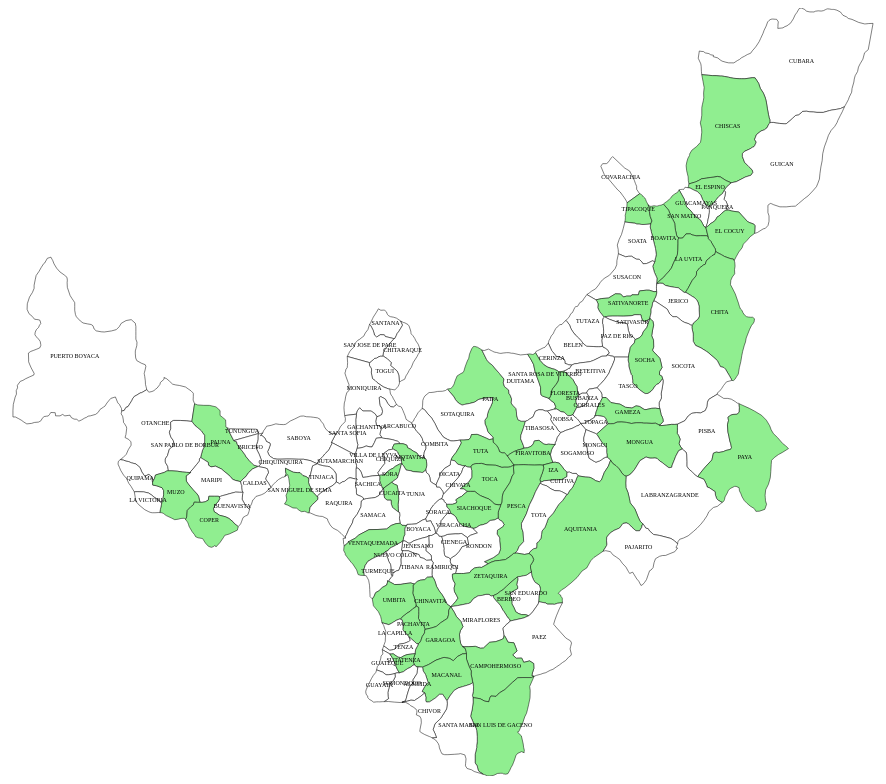
D3 v7 page, settled after 480 driven frames (8 s of simulated time); the page loaded 1 data file(s).


      // Lista de municipios a colorear en rojo
      const municipiosEnRojo = [
        "PUERTO BOYACÁ",
        "SOATÁ",
        "NUEVO COLÓN",
        "SANTA ROSA DE VITERBO",
        "CUCAITA",
        "BOAVITA",
        "CUÍTIVA",
        "RAMIRIQUÍ",
        "MONIQUIRÁ",
        "FLORESTA",
        "MOTAVITA",
        "LA UVITA",
        "EL ESPINO",
        "BERBEO",
        "RONDÓN",
        "CÓMBITA",
        "BETÉITIVA",
        "FIRAVITOBA",
        "BOYACÁ",
        "SAN JOSÉ DE PARE",
        "TIPACOQUE",
        "COPER",
        "PAYA",
        "CAMPOHERMOSO",
        "SABOYÁ",
        "TURMEQUÉ",
        "PÁEZ",
        "CIÉNEGA",
        "SUTAMARCHÁN",
        "SAN MATEO",
        "PESCA",
        "SOCHA",
        "GAMEZA",
        "TOGÜÍ",
        "SORA",
        "CHISCAS",
        "EL COCUY",
        "RÁQUIRA",
        "BELÉN",
        "SAN LUIS DE GACENO",
        "CHINAVITA",
        "UMBITA",
        "TIBANÁ",
        "MACANAL",
        "IZA",
        "BRICEÑO",
        "TOCA",
        "SANTA MARÍA",
        "MONGUÍ",
        "TÓPAGA",
        "SATIVANORTE",
        "CHÍQUIZA",
        "CHIQUINQUIRÁ",
        "SAN MIGUEL DE SEMA",
        "PAIPA",
        "QUÍPAMA",
        "MUZO",
        "ZETAQUIRA",
        "MONGUA",
        "CHITA",
        "TUTAZÁ",
        "SUTATENZA",
        "PACHAVITA",
        "AQUITANIA",
        "CHIVATÁ",
        "GARAGOA",
        "PAUNA",
        "VENTAQUEMADA",
        "TUTA",
        "SIACHOQUE",
      ];

      // Configuración inicial
      // Configuración inicial
    const mapContainer = document.getElementById("map");
      const width = mapContainer.clientWidth; // Ancho dinámico
      const height = mapContainer.clientHeight; // Alto dinámico
       let zoomed = false; // Estado del zoom

      // Crear un comportamiento de zoom
      const zoom = d3
        .zoom()
        .scaleExtent([1, 8]) // Escala mínima y máxima del zoom
        .on("zoom", function (event) {
          g.attr("transform", event.transform); // Aplicar la transformación al grupo
        });

      // Cargar datos geográficos
      d3.json("boyaca_filtered.geojson").then(function (data) {
        const projection = d3.geoMercator().fitSize([width, height], data);

        const path = d3.geoPath().projection(projection);

        // Crear SVG
        const svg = d3
          .select("#map")
          .append("svg")
          .attr("width", width)
          .attr("height", height)
          .call(zoom); // Habilitar el zoom en el SVG

        // Crear un grupo para aplicar transformaciones de zoom
        const g = svg.append("g");

        // Dibujar municipios
        g.selectAll("path")
          .data(data.features)
          .enter()
          .append("path")
          .attr("class", "municipio")
          .attr("d", path)
          .style("fill", (d) => {
            // Si el municipio está en la lista, colorearlo de rojo
            return municipiosEnRojo.includes(d.properties.NOMBRE_MPI)
              ? "#90EE90"
              : "#FFFFFF"; // Verde claro por defecto
          })
          .style("stroke", "black") // Borde negro
          .style("stroke-width", "0.5px")
          .on("mouseover", function (event, d) {
            // Mostrar el tooltip con el nombre del municipio
            d3.select("#tooltip")
              .style("left", event.pageX + 15 + "px")
              .style("top", event.pageY + 15 + "px")
              .style("display", "block")
              .text(d.properties.NOMBRE_MPI);
          })
          .on("mousemove", function (event) {
            // Actualizar la posición del tooltip mientras el mouse se mueve
            d3.select("#tooltip")
              .style("left", event.pageX + 15 + "px")
              .style("top", event.pageY + 15 + "px");
          })
          .on("mouseout", function () {
            // Ocultar el tooltip cuando el mouse salga del municipio
            d3.select("#tooltip").style("display", "none");
          })
          .on("click", function (event, d) {
            if (!zoomed) {
                // Obtener el centroide del municipio seleccionado
                const [[x0, y0], [x1, y1]] = path.bounds(d); // Límites del municipio
                const dx = x1 - x0; // Ancho del municipio
                const dy = y1 - y0; // Alto del municipio
                const x = (x0 + x1) / 2; // Centro X
                const y = (y0 + y1) / 2; // Centro Y
                const scale = Math.max(1, Math.min(8, 0.9 / Math.max(dx / width, dy / height))); // Escala de zoom
                const translate = [width / 2 - scale * x, height / 2 - scale * y]; // Traslación
    
                // Aplicar la transformación de zoom
                g.transition()
                    .duration(750)
                    .attr("transform", `translate(${translate}) scale(${scale})`);
    
                zoomed = true; // Cambiar el estado a "zoom activado"
            } else {
                // Regresar a la posición inicial
                g.transition()
                    .duration(750)
                    .attr("transform", "translate(0,0) scale(1)");
    
                zoomed = false; // Cambiar el estado a "zoom desactivado"
            }
          });

        // Agregar nombres de municipios
        g.selectAll("text")
          .data(data.features)
          .enter()
          .append("text")
          .attr("x", (d) => path.centroid(d)[0]) // Posición X del centroide
          .attr("y", (d) => path.centroid(d)[1]) // Posición Y del centroide
          .attr("text-anchor", "middle") // Centrar el texto
          .attr("font-size", "6px") // Tamaño de la fuente
          .attr("fill", "black") // Color del texto
          .text((d) => d.properties.NOMBRE_MPI); // Texto del nombre del municipio
      });
    

### data: boyaca_filtered.geojson
{
 "type": "FeatureCollection",
 "features": [
  {
   "type": "Feature",
   "properties": {
    "AREA": 1281129158.0,
    "PERIMETER": 179343.0,
    "WCOLGEN02_": 279,
    "WCOLGEN021": 873,
    "DPTO": "15",
    "NOMBRE_DPT": "BOYACA",
    "MPIO": "223",
    "NOMBRE_MPI": "CUBARA",
    "NOMBRE_CAB": "CUBARA",
    "CLASEMUN": "CM",
    "MPIOS": "15223",
    "ZONA": "ZONA10",
    "OF_REG": "DANGA",
    "REG_ZONAS": "DANGAZONA10",
    "HECTARES": 128113.0
   },
   "geometry": {
    "type": "Polygon",
    "coordinates": "[... 1 items]"
   }
  },
  {
   "type": "Feature",
   "properties": {
    "AREA": 731954217.0,
    "PERIMETER": 122355.0,
    "WCOLGEN02_": 302,
    "WCOLGEN021": 874,
    "DPTO": "15",
    "NOMBRE_DPT": "BOYACA",
    "MPIO": "180",
    "NOMBRE_MPI": "CHISCAS",
    "NOMBRE_CAB": "CHISCAS",
    "CLASEMUN": "CM",
    "MPIOS": "15180",
    "ZONA": "ZONA09",
    "OF_REG": "DABOG",
    "REG_ZONAS": "DABOGZONA09",
    "HECTARES": 73195.0
   },
   "geometry": {
    "type": "Polygon",
    "coordinates": "[... 1 items]"
   }
  },
  {
   "type": "Feature",
   "properties": {
    "AREA": 880871766.0,
    "PERIMETER": 147037.0,
    "WCOLGEN02_": 319,
    "WCOLGEN021": 876,
    "DPTO": "15",
    "NOMBRE_DPT": "BOYACA",
    "MPIO": "332",
    "NOMBRE_MPI": "GUICAN",
    "NOMBRE_CAB": "GUICAN",
    "CLASEMUN": "CM",
    "MPIOS": "15332",
    "ZONA": "ZONA09",
    "OF_REG": "DABOG",
    "REG_ZONAS": "DABOGZONA09",
    "HECTARES": 88087.0
   },
   "geometry": {
    "type": "Polygon",
    "coordinates": "[... 1 items]"
   }
  },
  {
   "type": "Feature",
   "properties": {
    "AREA": 97370280.0,
    "PERIMETER": 43049.0,
    "WCOLGEN02_": 343,
    "WCOLGEN021": 880,
    "DPTO": "15",
    "NOMBRE_DPT": "BOYACA",
    "MPIO": "218",
    "NOMBRE_MPI": "COVARACHIA",
    "NOMBRE_CAB": "COVARACHIA",
    "CLASEMUN": "CM",
    "MPIOS": "15218",
    "ZONA": "ZONA06",
    "OF_REG": "DANGA",
    "REG_ZONAS": "DANGAZONA06",
    "HECTARES": 9737.0
   },
   "geometry": {
    "type": "Polygon",
    "coordinates": "[... 1 items]"
   }
  },
  {
   "type": "Feature",
   "properties": {
    "AREA": 79667641.0,
    "PERIMETER": 38833.0,
    "WCOLGEN02_": 356,
    "WCOLGEN021": 875,
    "DPTO": "15",
    "NOMBRE_DPT": "BOYACA",
    "MPIO": "248",
    "NOMBRE_MPI": "EL ESPINO",
    "NOMBRE_CAB": "EL ESPINO",
    "CLASEMUN": "CM",
    "MPIOS": "15248",
    "ZONA": "ZONA09",
    "OF_REG": "DABOG",
    "REG_ZONAS": "DABOGZONA09",
    "HECTARES": 7967.0
   },
   "geometry": {
    "type": "Polygon",
    "coordinates": "[... 1 items]"
   }
  },
  {
   "type": "Feature",
   "properties": {
    "AREA": 68457166.0,
    "PERIMETER": 37486.0,
    "WCOLGEN02_": 361,
    "WCOLGEN021": 877,
    "DPTO": "15",
    "NOMBRE_DPT": "BOYACA",
    "MPIO": "317",
    "NOMBRE_MPI": "GUACAMAYAS",
    "NOMBRE_CAB": "GUACAMAYAS",
    "CLASEMUN": "CM",
    "MPIOS": "15317",
    "ZONA": "ZONA09",
    "OF_REG": "DABOG",
    "REG_ZONAS": "DABOGZONA09",
    "HECTARES": 6846.0
   },
   "geometry": {
    "type": "Polygon",
    "coordinates": "[... 1 items]"
   }
  },
  {
   "type": "Feature",
   "properties": {
    "AREA": 117902945.0,
    "PERIMETER": 51201.0,
    "WCOLGEN02_": 363,
    "WCOLGEN021": 879,
    "DPTO": "15",
    "NOMBRE_DPT": "BOYACA",
    "MPIO": "673",
    "NOMBRE_MPI": "SAN MATEO",
    "NOMBRE_CAB": "SAN MATEO",
    "CLASEMUN": "CM",
    "MPIOS": "15673",
    "ZONA": "ZONA09",
    "OF_REG": "DABOG",
    "REG_ZONAS": "DABOGZONA09",
    "HECTARES": 11790.0
   },
   "geometry": {
    "type": "Polygon",
    "coordinates": "[... 1 items]"
   }
  },
  {
   "type": "Feature",
   "properties": {
    "AREA": 39356227.0,
    "PERIMETER": 32250.0,
    "WCOLGEN02_": 365,
    "WCOLGEN021": 878,
    "DPTO": "15",
    "NOMBRE_DPT": "BOYACA",
    "MPIO": "522",
    "NOMBRE_MPI": "PANQUEBA",
    "NOMBRE_CAB": "PANQUEBA",
    "CLASEMUN": "CM",
    "MPIOS": "15522",
    "ZONA": "ZONA09",
    "OF_REG": "DABOG",
    "REG_ZONAS": "DABOGZONA09",
    "HECTARES": 3936.0
   },
   "geometry": {
    "type": "Polygon",
    "coordinates": "[... 1 items]"
   }
  },
  "... 115 more items"
 ]
}